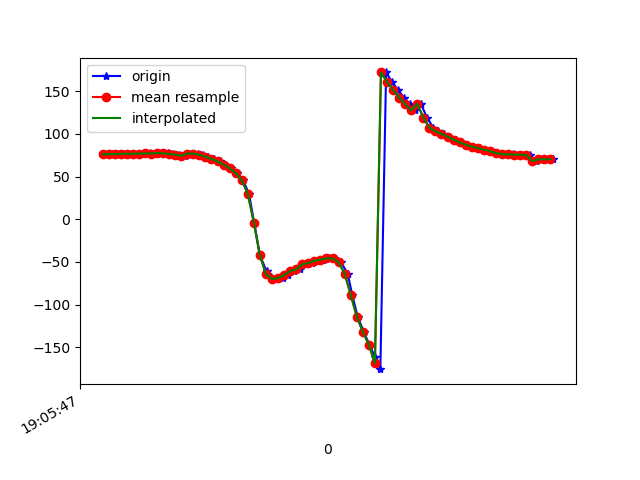

Source data for this figure (header and first rows):
1618772747997, 1468431833751660, 76.07969, 15.377802, 9.949959
1618772748010, 1468431852982430, 76.52, 15.8, 9.092
1618772748028, 1468431872213200, 76.39, 15.62, 9.044
1618772748046, 1468431891443970, 76.58, 15.96, 9.425
1618772748062, 1468431910798766, 76.82, 16.3, 8.516
1618772748081, 1468431930029536, 76.67, 16.21, 8.488
1618772748100, 1468431949260306, 76.82, 16.56, 8.97
1618772748119, 1468431968491076, 77.26, 16.92, 7.822
1618772748136, 1468431987721846, 77.15, 16.61, 7.636
1618772748159, 1468432006952616, 77.04, 16.5, 7.922
1618772748176, 1468432026183386, 77.67, 17.33, 7.324
1618772748195, 1468432045414156, 77.24, 17.2, 6.908
1618772748214, 1468432064644926, 76.51, 17.66, 7.037
1618772748234, 1468432083875696, 75.83, 19.5, 5.944
1618772748252, 1468432103106466, 74.5, 21.98, 5.317
1618772748271, 1468432122337236, 77.01, 24.21, 8.285
1618772748294, 1468432141568006, 77.02, 29.38, 6.66
1618772748311, 1468432160798776, 75.54, 33.22, 6.081
1618772748329, 1468432180029546, 73.22, 36.72, 6.263
1618772748347, 1468432199260316, 70.84, 41.58, 6.776
1618772748367, 1468432218491086, 67.76, 47.03, 7.557
1618772748384, 1468432237721856, 64.16, 53.02, 9.099
1618772748405, 1468432256952626, 59.79, 58.99, 11.51
1618772748423, 1468432276183396, 54.18, 64.95, 15.2
1618772748444, 1468432295414166, 45.8, 71.22, 21.6
1618772748464, 1468432314644936, 29.82, 77.46, 35.74
1618772748481, 1468432333875706, -3.958, 81.44, 67.98
1618772748500, 1468432353106476, -42.36, 80.93, 105.5
1618772748522, 1468432372337246, -60.72, 78.58, 123.6
1618772748538, 1468432391568016, -67.88, 76.47, 131.4
1618772748556, 1468432410798786, -69.99, 74.95, 135
1618772748576, 1468432430029556, -69.01, 74.04, 136.7
1618772748594, 1468432449260326, -65.21, 73.81, 136.9
1618772748613, 1468432468491096, -60.71, 74.01, 137.2
1618772748632, 1468432487721866, -58.51, 74.05, 140.7
1618772748651, 1468432506952636, -52.79, 79.16, 146.8
1618772748672, 1468432526183406, -51.19, 74.57, 154.8
1618772748690, 1468432545414176, -48.66, 72.04, 161
1618772748709, 1468432564644946, -47.3, 72.11, 167.1
1618772748727, 1468432583875716, -45.83, 73.35, 172.5
1618772748746, 1468432603106486, -45.92, 75.76, 179.1
1618772748768, 1468432622337256, -50.28, 79.31, -170.7
1618772748790, 1468432641568026, -63.61, 82.84, -152.5
1618772748805, 1468432660798796, -88.43, 84.88, -124.3
1618772748823, 1468432680029566, -114, 85.1, -96.34
1618772748843, 1468432699260336, -131.8, 84.34, -77.02
1618772748862, 1468432718491106, -147.1, 83.24, -61
1618772748881, 1468432737721876, -161.9, 81.74, -46.51
1618772748898, 1468432756952646, -175.6, 79.66, -33.84
1618772748917, 1468432776183416, 172, 77.07, -23.26
1618772748936, 1468432795414186, 161.2, 74.41, -14.9
1618772748956, 1468432814644956, 151.5, 71.88, -8.183
1618772748976, 1468432833875726, 142.6, 69.12, -2.587
1618772748996, 1468432853106496, 134.6, 65.42, 1.932
1618772749013, 1468432872337266, 127.7, 60.21, 5.375
1618772749032, 1468432891568036, 135.3, 58.13, -5.397
1618772749052, 1468432910798806, 119.2, 49.69, 4.843
1618772749073, 1468432930029576, 107.4, 39.57, 10.99
1618772749088, 1468432949260346, 103.1, 31.62, 12.39
1618772749108, 1468432968491116, 100, 24.23, 13.51
1618772749126, 1468432987721886, 96.84, 17.41, 14.85
... 18 more rows
